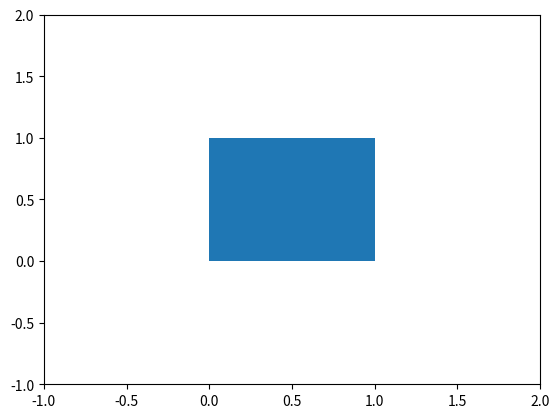

Generate this figure with matplotlib:
#!/usr/bin/env python

'''
Checking whether a click event is within a polygon or any other artist
is a very common pattern.  For this reason, matplotlib provides a built-in
pick event.  You can think of this as an event similar to a mouse click, but
specifically generated by a plot artist when it is clicked.  Further, a pick
event is associated back to that particular plot element, which can be easily
referenced within the callback.  
'''
import numpy as np
import matplotlib.pyplot as plt

fig = plt.figure()
ax = fig.add_subplot(111, xlim=(-1, 2), ylim = (-1, 2))
polygon = plt.Polygon([[0,0], [1,0], [1,1], [0,1], [0,0]])
ax.add_patch(polygon)

# set the picker to True, so that pick events are registered
polygon.set_picker(True)

# create a function to be bound to pick events: here the event has an
# attribute 'artist' which points to the object which was clicked
def on_pick(event):
    event.artist.set_facecolor(np.random.random(3))
    fig.canvas.draw()

# bind pick events to our on_pick function
fig.canvas.mpl_connect('pick_event', on_pick)
plt.show()